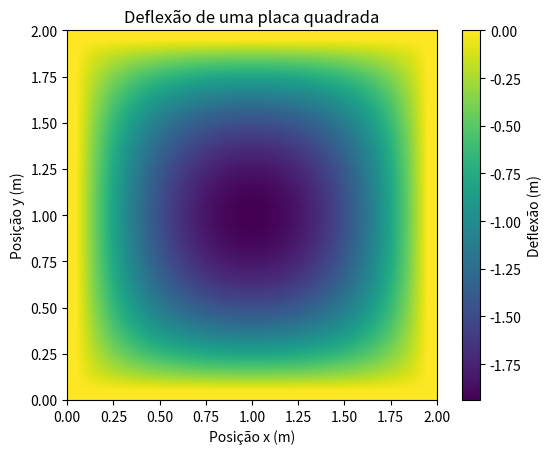

This chart was generated by the following Python code:
import numpy as np
import matplotlib.pyplot as plt

def deflexao_placa_quadrada(q, sigma, Delta_z, E, L, delta_x, delta_y):
    # Parâmetros
    D = (E * Delta_z**3) / (12 * (1 - sigma**2))
    M, N = int(L / delta_x), int(L / delta_y)
    x = np.linspace(0, L, M)
    y = np.linspace(0, L, N)

    # Inicialização da matriz u
    u = np.zeros((M, N))

    # Condição de contorno u = 0 nas bordas
    u[:, 0] = 0
    u[:, -1] = 0
    u[0, :] = 0
    u[-1, :] = 0

    # Resolvendo a equação diferencial usando o método de diferenças finitas
    for _ in range(1000):  # Número de iterações
        for i in range(1, M - 1):
            for j in range(1, N - 1):
                u[i, j] = 0.25 * (u[i + 1, j] + u[i - 1, j] + u[i, j + 1] + u[i, j - 1]) - (q * delta_x**2) / D

    return u, x, y

# Parâmetros do problema
q = 33.6e3  # kN/m^2 para N/m^2
sigma = 0.3
Delta_z = 1e-2  # m
E = 2e11  # Pa
L = 2  # m
delta_x = 0.1  # m
delta_y = 0.1  # m

# Obtendo a deflexão
deflexao, x, y = deflexao_placa_quadrada(q, sigma, Delta_z, E, L, delta_x, delta_y)

# Visualização da deflexão
plt.imshow(deflexao, cmap='viridis', extent=[0, L, 0, L], origin='lower', interpolation='bilinear')
plt.colorbar(label='Deflexão (m)')
plt.title('Deflexão de uma placa quadrada')
plt.xlabel('Posição x (m)')
plt.ylabel('Posição y (m)')
plt.show()
